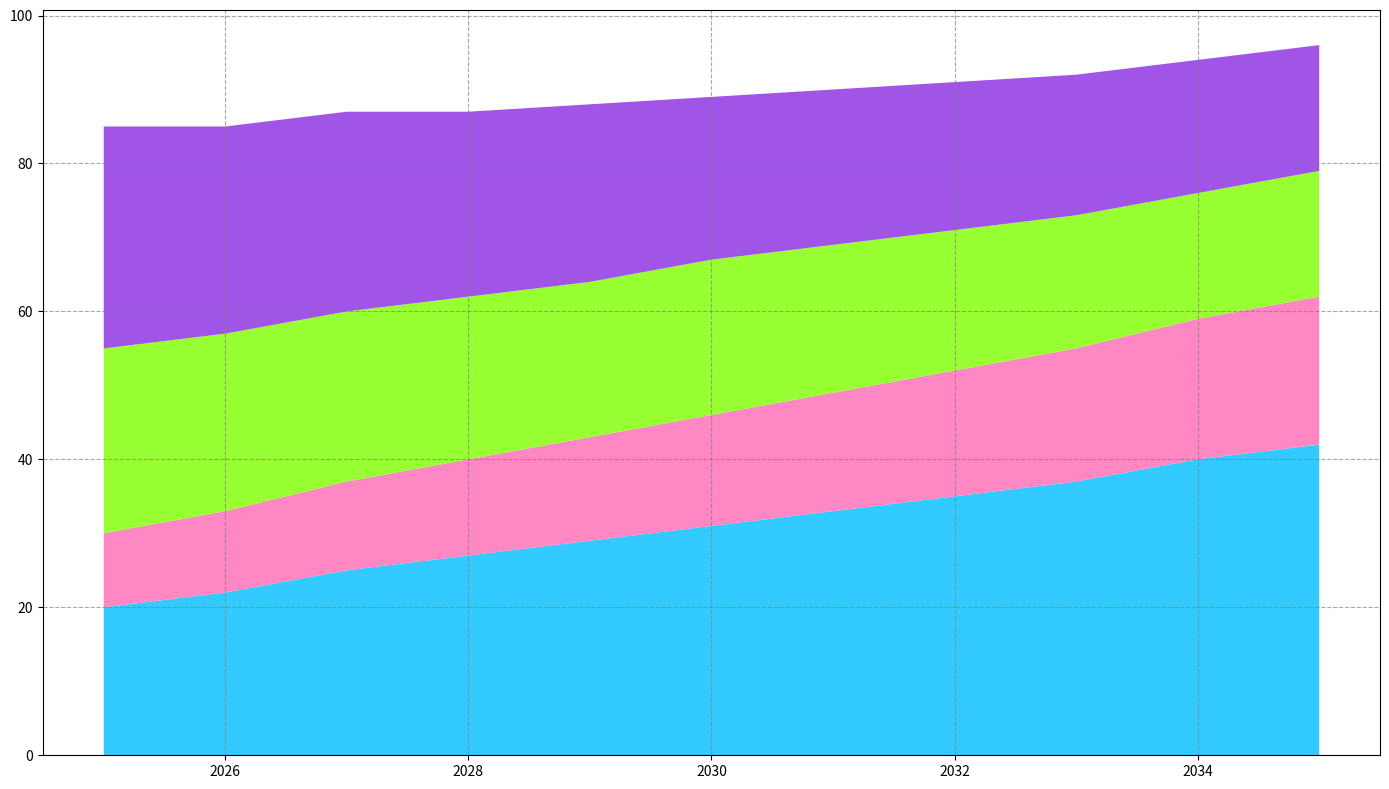

Recreate this plot in Python.
import matplotlib.pyplot as plt
import numpy as np

years = np.arange(2025, 2036)

fruits = [20, 22, 25, 27, 29, 31, 33, 35, 37, 40, 42]
grains = [10, 11, 12, 13, 14, 15, 16, 17, 18, 19, 20]
dairy = [25, 24, 23, 22, 21, 21, 20, 19, 18, 17, 17]
proteins = [30, 28, 27, 25, 24, 22, 21, 20, 19, 18, 17]

plt.figure(figsize=(14, 8))
plt.stackplot(years, fruits, grains, dairy, proteins, 
              colors=['#00BFFF', '#FF69B4', '#7FFF00', '#8A2BE2'], alpha=0.8)

plt.grid(True, linestyle='--', which='major', color='grey', alpha=0.7)
plt.tight_layout()
plt.show()
